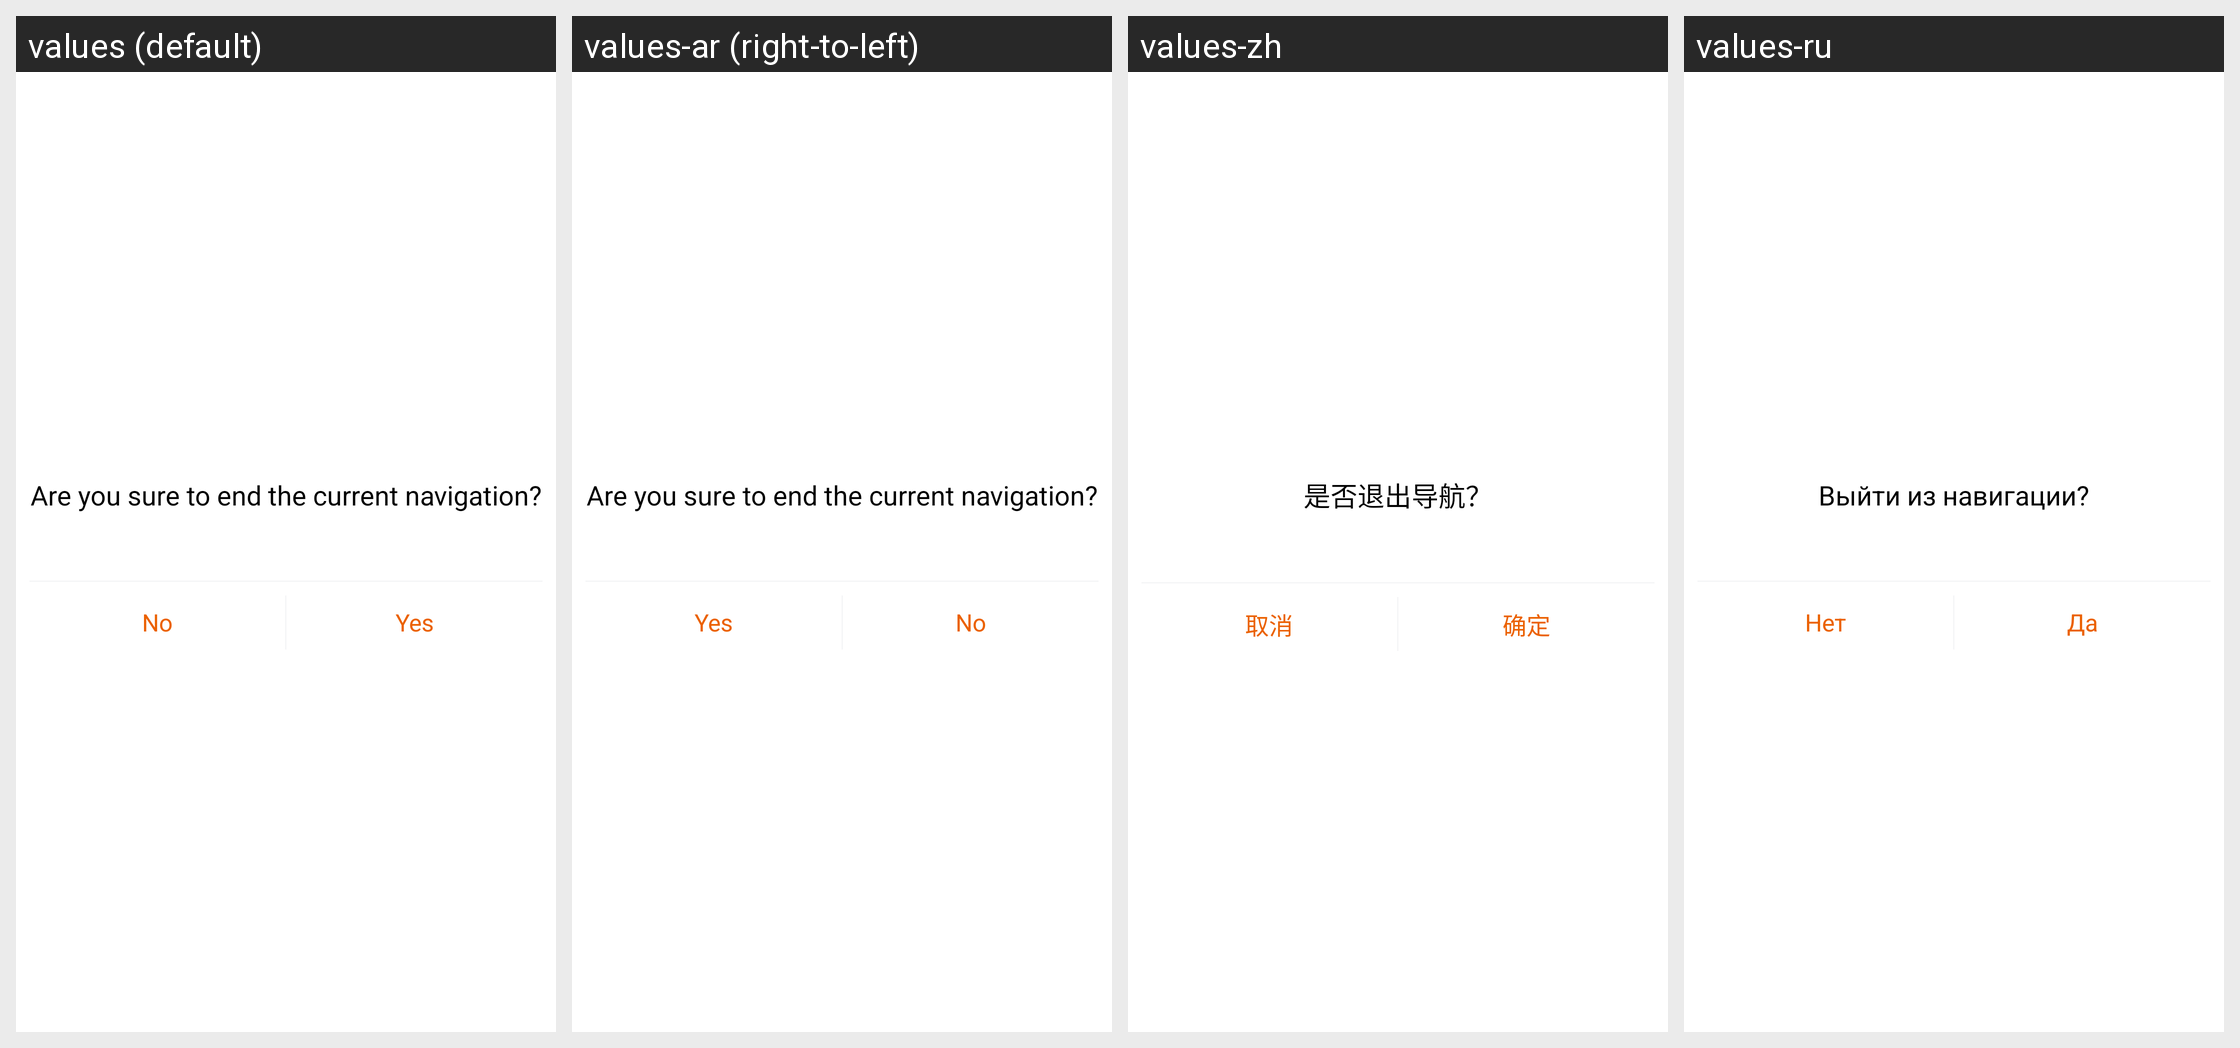

The same Android screen rendered under several of its app's locales, left to right. List the strings drawn on it with the default value and each locale's translation.
Android screen res/layout/map_stop_dialog.xml rendered under 4 locales, left to right: values (default), values-ar (right-to-left), values-zh, values-ru. Device: Nexus 5 (rendered at 1080×1920; each locale shown at half size, 540×960, under a caption strip naming it); theme AppTheme.
Other locales in the repository, not shown: values-af, values-am, values-as, values-az, values-be, values-bg, values-bn, values-bs, values-ca, values-cs, values-da, values-de, values-el, values-en, values-en-rGB, values-es, values-es-rUS, values-et, values-eu, values-fa, values-fi, values-fr, values-fr-rCA, values-gl, values-gu, values-hi, values-hr, values-hu, values-hy, values-in, values-is, values-it, values-iw, values-ja, values-ka, values-kk, values-km, values-kn, values-ko, values-ky, values-lo, values-lt, values-lv, values-mk, values-ml, values-mn, values-mr, values-ms, values-my, values-nb, values-ne, values-nl, values-or, values-pa, values-pl, values-pt, values-pt-rBR, values-pt-rPT, values-ro, values-si, values-sk, values-sl, values-sq, values-sr, values-sv, values-sw, values-ta, values-te, values-th, values-tl, values-tr, values-uk, values-ur, values-uz, values-vi, values-zh-rCN, values-zh-rHK, values-zh-rTW, values-zu.
Strings drawn on this screen, with the default value and each locale's value (text and hints the layout hard-codes, and strings that could not be matched under every locale, appear in the picture but are not listed):

quit_this_ride_text
  values: Are you sure to end the current navigation?
  values-ar: Are you sure to end the current navigation?  [not translated; the default value is used]
  values-zh: 是否退出导航？
  values-ru: Выйти из навигации?

txt_no
  values: No
  values-ar: No  [not translated; the default value is used]
  values-zh: 取消
  values-ru: Нет

txt_yes
  values: Yes
  values-ar: Yes  [not translated; the default value is used]
  values-zh: 确定
  values-ru: Да
